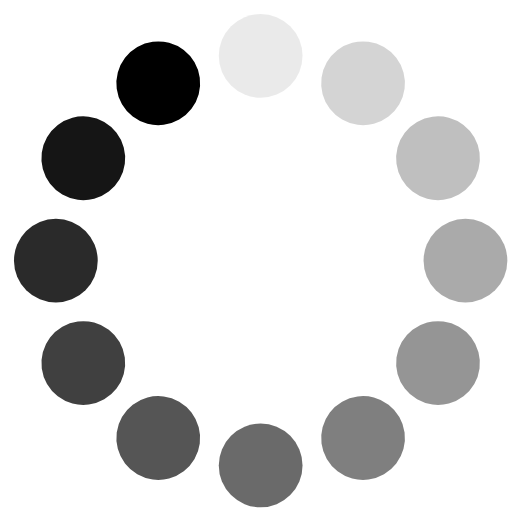
t = 0.00 s
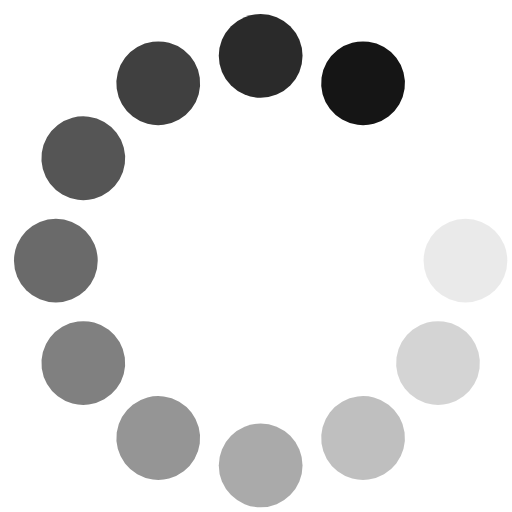
t = 0.23 s
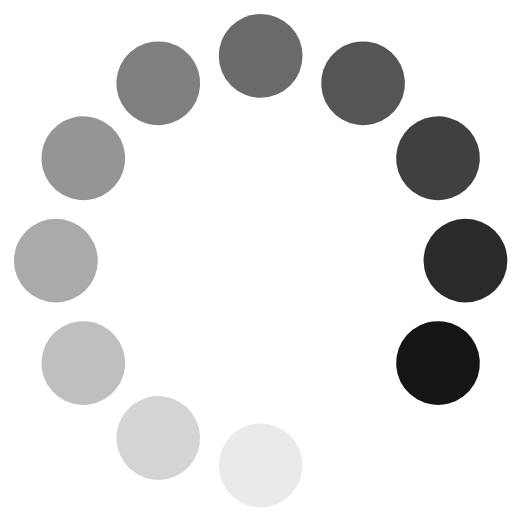
t = 0.46 s
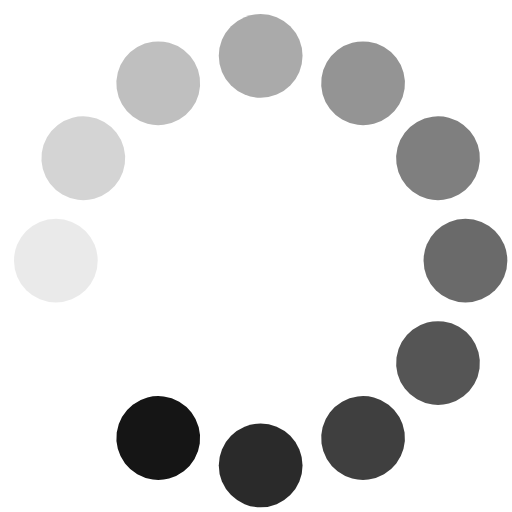
t = 0.68 s

The animated SVG that drew these frames (rendered in a browser with its animation timeline set to each time). Animation: 12 SMIL elements (animate=12); one cycle of 0.91 s, repeats indefinitely.

<svg xmlns="http://www.w3.org/2000/svg" viewBox="22 22 55 55">
    <g transform="rotate(0 50 50)">
        <rect x="45.5" y="23.5" rx="4.5" ry="4.5" width="9" height="9" >
            <animate attributeName="opacity" values="1;0" keyTimes="0;1" dur="0.91s" begin="-0.8333333333333333s" repeatCount="indefinite"/>
        </rect>
    </g><g transform="rotate(30 50 50)">
    <rect x="45.5" y="23.5" rx="4.5" ry="4.5" width="9" height="9" >
        <animate attributeName="opacity" values="1;0" keyTimes="0;1" dur="0.91s" begin="-0.7575757575757576s" repeatCount="indefinite"/>
    </rect>
</g><g transform="rotate(60 50 50)">
    <rect x="45.5" y="23.5" rx="4.5" ry="4.5" width="9" height="9" >
        <animate attributeName="opacity" values="1;0" keyTimes="0;1" dur="0.91s" begin="-0.6818181818181818s" repeatCount="indefinite"/>
    </rect>
</g><g transform="rotate(90 50 50)">
    <rect x="45.5" y="23.5" rx="4.5" ry="4.5" width="9" height="9" >
        <animate attributeName="opacity" values="1;0" keyTimes="0;1" dur="0.91s" begin="-0.606060606060606s" repeatCount="indefinite"/>
    </rect>
</g><g transform="rotate(120 50 50)">
    <rect x="45.5" y="23.5" rx="4.5" ry="4.5" width="9" height="9" >
        <animate attributeName="opacity" values="1;0" keyTimes="0;1" dur="0.91s" begin="-0.5303030303030303s" repeatCount="indefinite"/>
    </rect>
</g><g transform="rotate(150 50 50)">
    <rect x="45.5" y="23.5" rx="4.5" ry="4.5" width="9" height="9" >
        <animate attributeName="opacity" values="1;0" keyTimes="0;1" dur="0.91s" begin="-0.45454545454545453s" repeatCount="indefinite"/>
    </rect>
</g><g transform="rotate(180 50 50)">
    <rect x="45.5" y="23.5" rx="4.5" ry="4.5" width="9" height="9" >
        <animate attributeName="opacity" values="1;0" keyTimes="0;1" dur="0.91s" begin="-0.3787878787878788s" repeatCount="indefinite"/>
    </rect>
</g><g transform="rotate(210 50 50)">
    <rect x="45.5" y="23.5" rx="4.5" ry="4.5" width="9" height="9" >
        <animate attributeName="opacity" values="1;0" keyTimes="0;1" dur="0.91s" begin="-0.303030303030303s" repeatCount="indefinite"/>
    </rect>
</g><g transform="rotate(240 50 50)">
    <rect x="45.5" y="23.5" rx="4.5" ry="4.5" width="9" height="9" >
        <animate attributeName="opacity" values="1;0" keyTimes="0;1" dur="0.91s" begin="-0.22727272727272727s" repeatCount="indefinite"/>
    </rect>
</g><g transform="rotate(270 50 50)">
    <rect x="45.5" y="23.5" rx="4.5" ry="4.5" width="9" height="9" >
        <animate attributeName="opacity" values="1;0" keyTimes="0;1" dur="0.91s" begin="-0.1515151515151515s" repeatCount="indefinite"/>
    </rect>
</g><g transform="rotate(300 50 50)">
    <rect x="45.5" y="23.5" rx="4.5" ry="4.5" width="9" height="9" >
        <animate attributeName="opacity" values="1;0" keyTimes="0;1" dur="0.91s" begin="-0.07575757575757575s" repeatCount="indefinite"/>
    </rect>
</g><g transform="rotate(330 50 50)">
    <rect x="45.5" y="23.5" rx="4.5" ry="4.5" width="9" height="9" >
        <animate attributeName="opacity" values="1;0" keyTimes="0;1" dur="0.91s" begin="0s" repeatCount="indefinite"/>
    </rect>
</g>
</svg>
